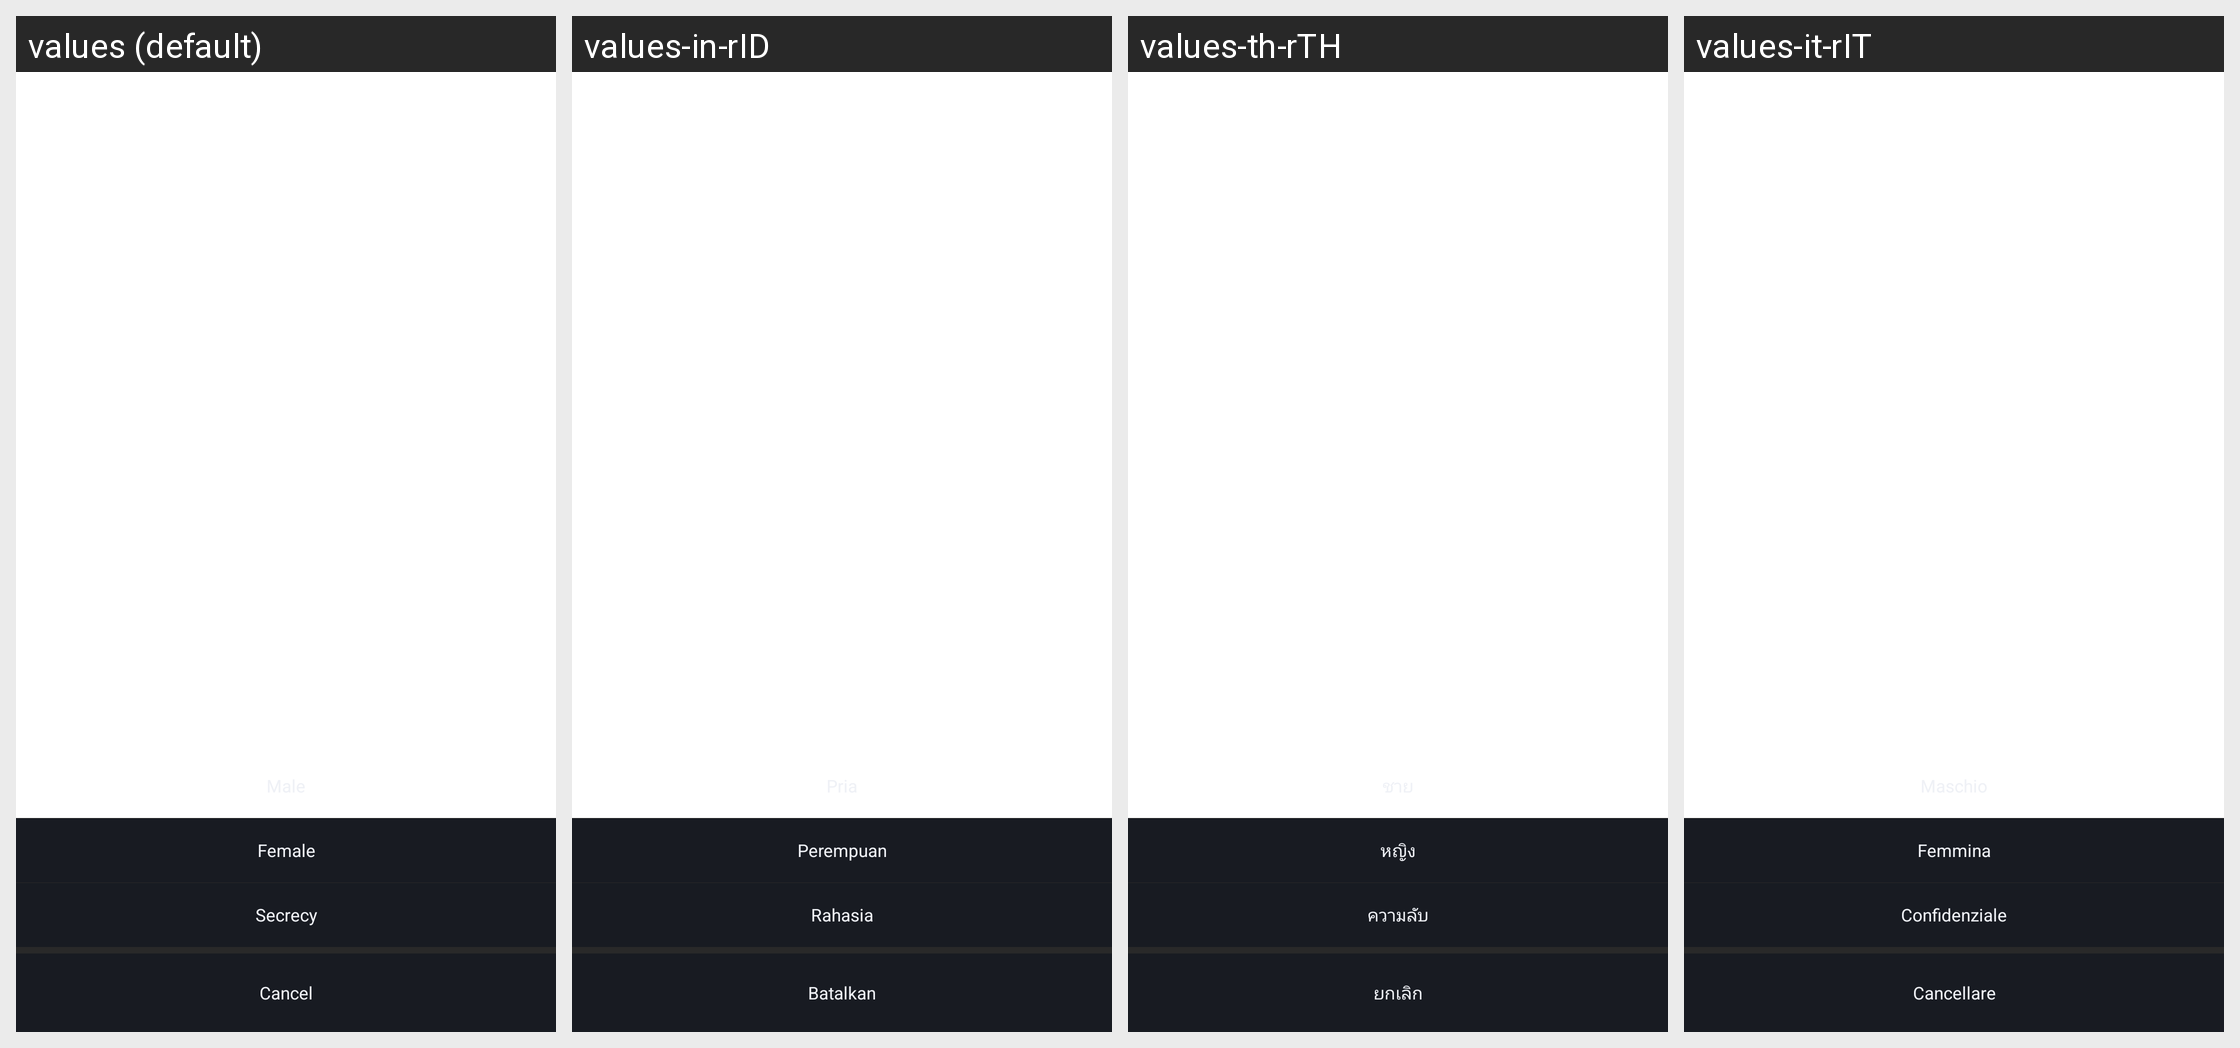

For this localized Android screen grid, give each drawn string resource with its value in every locale shown.
Android screen res/layout/pop_layout_edit_mine_sex.xml rendered under 4 locales, left to right: values (default), values-in-rID, values-th-rTH, values-it-rIT. Device: Nexus 5 (rendered at 1080×1920; each locale shown at half size, 540×960, under a caption strip naming it); theme BrowserTheme.
Other locales in the repository, not shown: values-af, values-am, values-ar, values-ar-rAR, values-as, values-az, values-be, values-bg, values-bn, values-bs, values-ca, values-cs, values-da, values-de, values-el, values-en, values-en-rAU, values-en-rGB, values-en-rUS, values-es, values-es-rES, values-es-rMX, values-es-rUS, values-et, values-eu, values-fa, values-fi, values-fr, values-fr-rCA, values-fr-rFR, values-gl, values-gu, values-hi, values-hi-rIN, values-hr, values-hu, values-hy, values-id, values-in, values-is, values-it, values-iw, values-ja, values-ka, values-kk, values-km, values-kn, values-ko, values-ky, values-lo, values-lt, values-lv, values-mk, values-ml, values-ml-rIN, values-mn, values-mr, values-ms, values-my, values-nb, values-ne, values-nl, values-or, values-pa, values-pl, values-pt, values-pt-rBR, values-pt-rPT, values-ro, values-ru, values-ru-rRU, values-si, values-sk, values-sl, values-sq, values-sr, values-sv, values-sw, values-ta, values-ta-rIN, values-te, values-te-rIN, values-th, values-tl, values-tr, values-uk, values-ur, values-uz, values-vi, values-vi-rVN, values-zh, values-zh-rCN, values-zh-rHK, values-zh-rTW, values-zu.
Strings drawn on this screen, with the default value and each locale's value (text and hints the layout hard-codes, and strings that could not be matched under every locale, appear in the picture but are not listed):

str_women
  values: Female
  values-in-rID: Perempuan
  values-th-rTH: หญิง
  values-it-rIT: Femmina

str_secrecy
  values: Secrecy
  values-in-rID: Rahasia
  values-th-rTH: ความลับ
  values-it-rIT: Confidenziale

text_cannel
  values: Cancel
  values-in-rID: Batalkan
  values-th-rTH: ยกเลิก
  values-it-rIT: Cancellare
